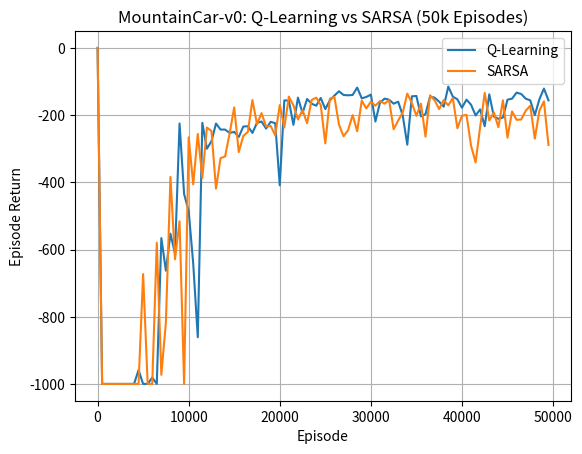

Reproduce this figure in Python.
import matplotlib.pyplot as plt

# Q-learning data (every 500 episodes)
episodes_q = list(range(0, 50000, 500))
scores_q = [
0, -1000, -1000, -1000, -1000, -1000, -1000, -1000, -1000, -959,
-1000, -1000, -981, -1000, -566, -663, -553, -612, -225, -435,
-485, -642, -861, -223, -300, -278, -225, -243, -243, -253,
-250, -265, -234, -233, -253, -223, -219, -240, -220, -224,
-409, -156, -157, -229, -148, -194, -152, -166, -172, -149,
-182, -156, -142, -129, -140, -141, -140, -118, -150, -146,
-139, -219, -163, -151, -154, -166, -160, -201, -288, -144,
-143, -204, -197, -145, -148, -160, -175, -115, -145, -153,
-178, -154, -169, -201, -183, -233, -138, -204, -211, -207,
-154, -151, -133, -137, -151, -156, -200, -153, -121, -156
]

# SARSA data (every 500 episodes)
episodes_s = list(range(0, 50000, 500))
scores_s = [
0, -1000, -1000, -1000, -1000, -1000, -1000, -1000, -1000, -1000,
-673, -1000, -1000, -580, -973, -817, -384, -629, -516, -1000,
-266, -406, -256, -387, -237, -247, -419, -328, -323, -254,
-177, -310, -262, -250, -155, -227, -194, -234, -232, -260,
-170, -237, -145, -171, -213, -185, -224, -155, -148, -170,
-284, -151, -146, -228, -263, -245, -200, -248, -157, -180,
-160, -172, -158, -166, -155, -242, -216, -192, -136, -164,
-202, -166, -264, -141, -156, -182, -155, -171, -149, -239,
-202, -199, -291, -341, -235, -134, -216, -192, -236, -156,
-267, -189, -214, -213, -187, -172, -270, -187, -159, -289
]

plt.figure()
plt.plot(episodes_q, scores_q, label="Q-Learning")
plt.plot(episodes_s, scores_s, label="SARSA")

plt.xlabel("Episode")
plt.ylabel("Episode Return")
plt.title("MountainCar-v0: Q-Learning vs SARSA (50k Episodes)")
plt.legend()
plt.grid(True)
plt.savefig("mountaincar_50k_checkpoint_plot.png", dpi=200)
plt.show()
